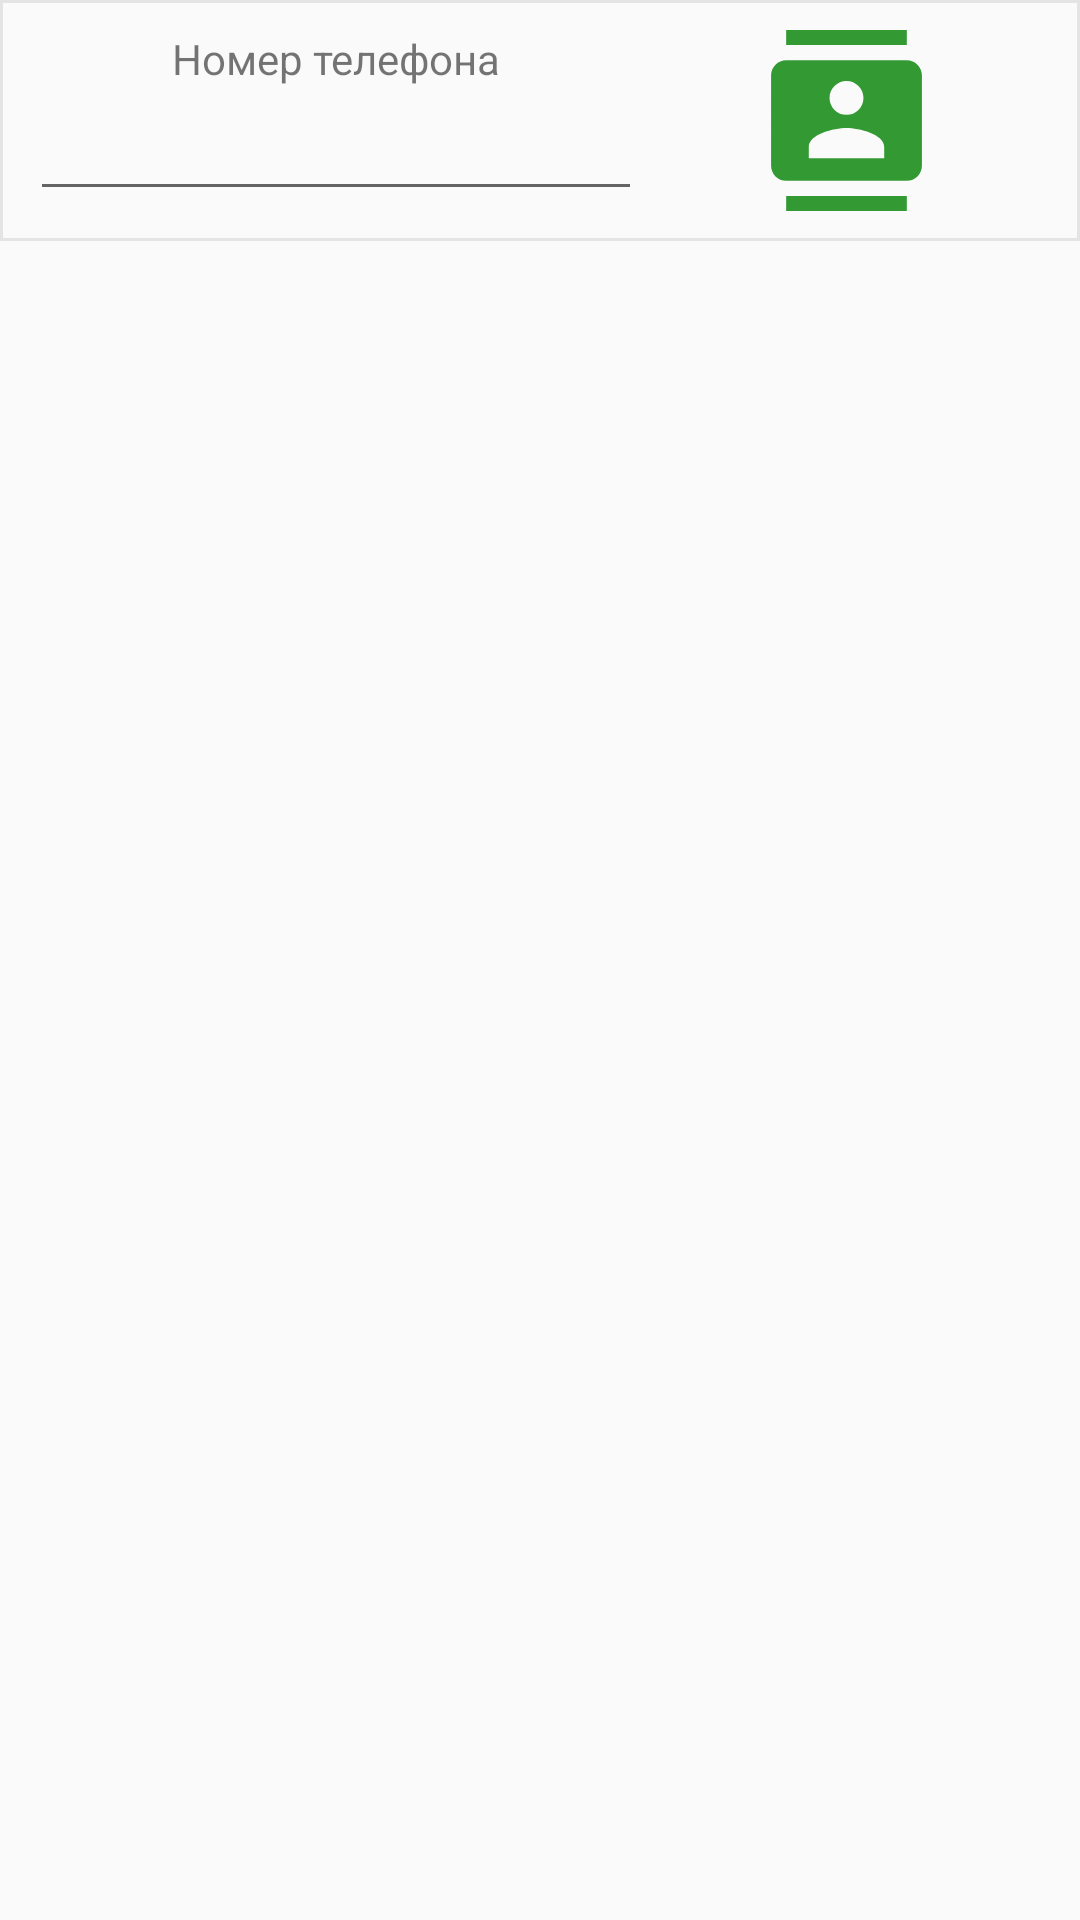

Here is an Android app screen rendered from its layout file. Give the layout XML and the strings, colors and styles it references.
<!-- AndroidManifest.xml: application theme AppTheme -->
<!-- res/layout/phone_task.xml -->
<?xml version="1.0" encoding="utf-8"?>
<LinearLayout
    xmlns:android="http://schemas.android.com/apk/res/android" android:layout_width="match_parent"
    android:layout_height="match_parent"
    >
    <LinearLayout
        android:id="@+id/task_input_fields"
        android:layout_width="match_parent"
        android:layout_height="wrap_content"
        android:background="@drawable/task_field"
        android:orientation="horizontal"
        android:padding="10dp"
        >
        <LinearLayout
            android:layout_width="0dp"
            android:layout_weight="0.6"
            android:layout_height="wrap_content"
            android:orientation="vertical">
            <TextView
                android:layout_width="match_parent"
                android:layout_height="wrap_content"
                style="@style/ExplainText"
                android:text="Номер телефона"
                />
            <EditText
                android:id="@+id/phoneNumber"
                android:layout_width="match_parent"
                android:layout_height="wrap_content"
                android:inputType="phone"
                android:digits="0123456789+"
                />
        </LinearLayout>

        <ImageButton
            android:id="@+id/contact_button"
            android:layout_width="0dp"
            android:layout_weight="0.4"
            android:layout_height="match_parent"
            android:src="@drawable/ic_contacts"
            android:scaleType="fitCenter"
            android:background="@null"

            />

    </LinearLayout>
</LinearLayout>
<!-- resources referenced by this layout -->
<resources>
  <!-- drawable ic_contacts (drawable) -->
  <vector android:height="24dp" android:tint="#339933"
      android:viewportHeight="24.0" android:viewportWidth="24.0"
      android:width="24dp" xmlns:android="http://schemas.android.com/apk/res/android">
      <path android:fillColor="#FF000000" android:pathData="M20,0L4,0v2h16L20,0zM4,24h16v-2L4,22v2zM20,4L4,4c-1.1,0 -2,0.9 -2,2v12c0,1.1 0.9,2 2,2h16c1.1,0 2,-0.9 2,-2L22,6c0,-1.1 -0.9,-2 -2,-2zM12,6.75c1.24,0 2.25,1.01 2.25,2.25s-1.01,2.25 -2.25,2.25S9.75,10.24 9.75,9 10.76,6.75 12,6.75zM17,17L7,17v-1.5c0,-1.67 3.33,-2.5 5,-2.5s5,0.83 5,2.5L17,17z"/>
  </vector>
  <!-- drawable task_field (drawable) -->
  <?xml version="1.0" encoding="utf-8"?>
  <shape xmlns:android="http://schemas.android.com/apk/res/android">
      <stroke
          android:color="@color/light_gray"
          android:width="1dp"
          />
  </shape>
  <style name="ExplainText">
          <item name="android:gravity">center</item>
          <item name="android:color">@color/text_color_main</item>
      </style>
  <style name="AppTheme" parent="Theme.AppCompat.Light.DarkActionBar">
          
          <item name="colorPrimary">@color/colorPrimary</item>
          <item name="colorPrimaryDark">@color/colorPrimaryDark</item>
          <item name="colorAccent">@color/dark_gray</item>
          <item name="android:color">@color/text_color_main</item>
      </style>
  <color name="light_gray">#E4E4E4	</color>
  <color name="colorPrimary">#E4E4E4</color>
  <color name="colorPrimaryDark">#BCBCBC</color>
  <color name="dark_gray">#BCBCBC</color>
</resources>
